Photos from the image-classification dataset "datasets" in the GitHub repository Bangsenjata/AI-Detect-FruitVegetable. Its 11 classes are: Brokoli, Terong, Wortel, anggur, apel, brokoli, jeruk, manggis, pisang, terong, wortel.

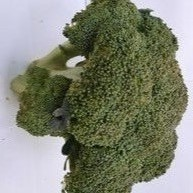
Label: Brokoli

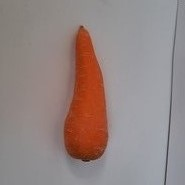
Label: Wortel

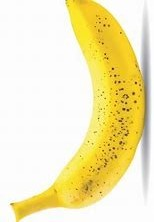
Label: pisang

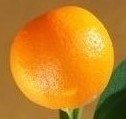
Label: jeruk

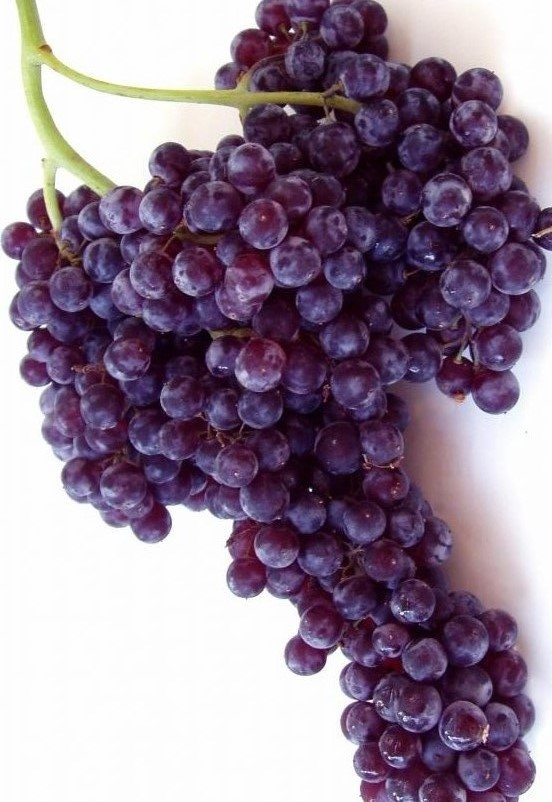
Label: anggur

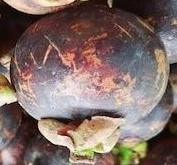
Label: manggis
